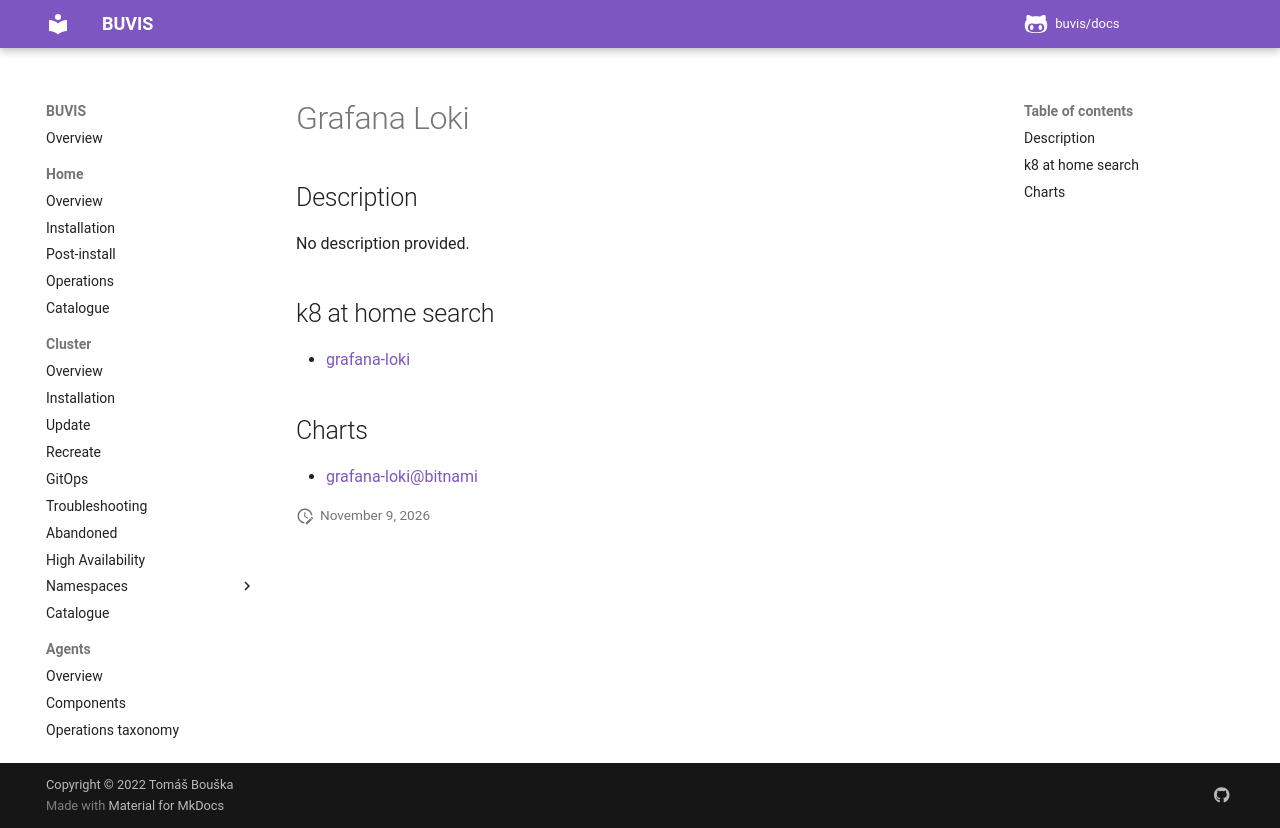

repository: buvis/docs · page: cluster/catalogue/grafana-loki/index.html · generator: mkdocs

# Grafana Loki

## Description

No description provided.

## k8 at home search

- [grafana-loki](https://nanne.dev/k8s-at-home-search/#/grafana-loki)

## Charts

- [grafana-loki@bitnami](https://charts.bitnami.com/bitnami/)
